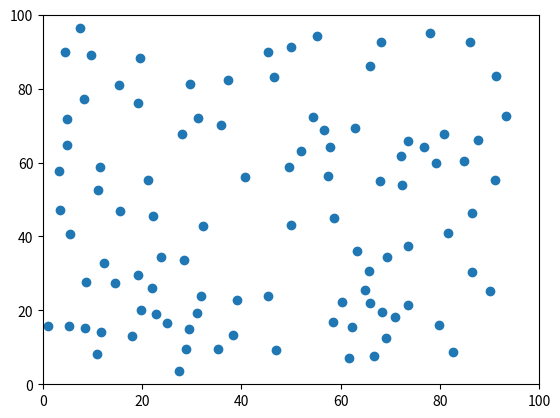
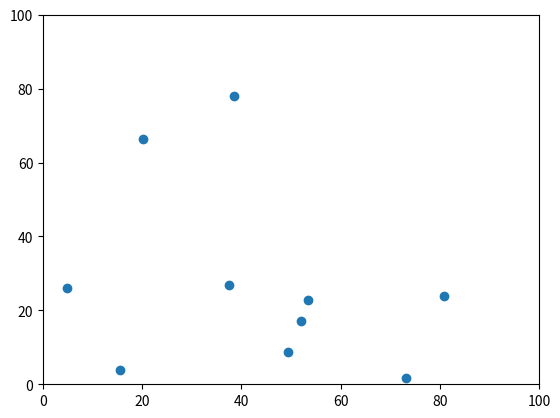

Write the Python code that produced these figures, in order.
import numpy as np
import csv
import matplotlib.pyplot as plt
from matplotlib.animation import FuncAnimation

class Boid:
    def __init__(self, x, y, vx, vy):
        self.position = np.array([x, y], dtype=float)
        self.velocity = np.array([vx, vy], dtype=float)


# Making boids move cohesively with each other by assigning cohesion force
def cohesion(boid, other_boids):
    if not other_boids:
        return np.zeros(2)

    center_of_mass = np.mean([other.position for other in other_boids], axis=0)
    distance = np.linalg.norm(center_of_mass - boid.position)
    if distance == 0:
        return np.zeros(2)
    cohesion_force = (center_of_mass - boid.position) / distance
    return cohesion_force


# Making boids separate from each other by assigning separation force 
def separation(boid, other_boids, min_distance=5.0):
    separation_force = np.zeros(2)
    for other in other_boids:
        distance = np.linalg.norm(boid.position - other.position)
        if distance < min_distance and distance != 0:
            separation_force += (boid.position - other.position) / distance
    return separation_force

# Making boids moving in agroup with nearly same velocity 
def alignment(boid, other_boids):
    if not other_boids:
        return np.zeros(2)

    average_velocity = np.mean([other.velocity for other in other_boids], axis=0)
    distance = np.linalg.norm(average_velocity - boid.velocity)
    if distance == 0:
        return np.zeros(2)
    alignment_force = (average_velocity - boid.velocity) / distance
    return alignment_force


def decision_making(boid, other_boids):
    # Implement decision-making using cohesion, separation, and alignment
    cohesion_force = cohesion(boid, other_boids)
    separation_force = separation(boid, other_boids)
    alignment_force = alignment(boid, other_boids)

    # Update boid's velocity based on the calculated forces
    boid.velocity += cohesion_force + separation_force + alignment_force

    # Update boid's position based on velocity
    boid.position += boid.velocity

    # Boundary check to keep boids within the frame
    boid.position = np.clip(boid.position, 0, 100)


# initializing boids with random position and velocities 
def initialize_boids(num_boids):
    boids = []
    for _ in range(num_boids):
        x = np.random.uniform(0, 100)
        y = np.random.uniform(0, 100)
        vx = np.random.uniform(-1, 1)
        vy = np.random.uniform(-1, 1)
        boids.append(Boid(x, y, vx, vy))
    return boids

# saving the data of boids in CSV file 
def save_to_csv(boids, filename):
    with open(filename, 'a', newline='') as file:
        writer = csv.writer(file)
        for boid in boids:
            writer.writerow([boid.position[0], boid.position[1], boid.velocity[0], boid.velocity[1]])


# 
def update_boids(boids):
    for boid in boids:
        # Get neighbors within a certain range 
        neighbors = [other for other in boids if np.linalg.norm(boid.position - other.position) < 30.0]

        # Calculate forces for cohesion, separation, and alignment
        cohesion_force = cohesion(boid, neighbors)
        separation_force = separation(boid, neighbors)
        alignment_force = alignment(boid, neighbors)

        # Update boid's velocity based on the calculated forces
        boid.velocity += cohesion_force + separation_force + alignment_force

        # Update boid's position based on velocity
        boid.position += boid.velocity

        # Boundary check to keep boids within the frame
        boid.position = np.clip(boid.position, 0, 100)


# For visualization
def animate(step, boids, sc):
    update_boids(boids)
    x = [boid.position[0] for boid in boids]
    y = [boid.position[1] for boid in boids]
    sc.set_offsets(np.c_[x, y])
    return sc,


# For running the whole simulation
def run_simulation(num_boids, steps, filename):
    boids = initialize_boids(num_boids)

    # Create a scatter plot for boid positions
    fig, ax = plt.subplots()
    sc = ax.scatter([], [], marker='o')

    ax.set_xlim(0, 100)
    ax.set_ylim(0, 100)

    anim = FuncAnimation(fig, animate, fargs=(boids, sc), frames=steps, interval=50, blit=True)

    plt.show()

    # Save positions and velocities to CSV at the end of the simulation
    save_to_csv(boids, filename)

# Run simulation with 100 boids for 200 steps
run_simulation(100, 200, 'simulation_100_boids.csv')
run_simulation(10, 200, 'simulation_10_boids.csv')
